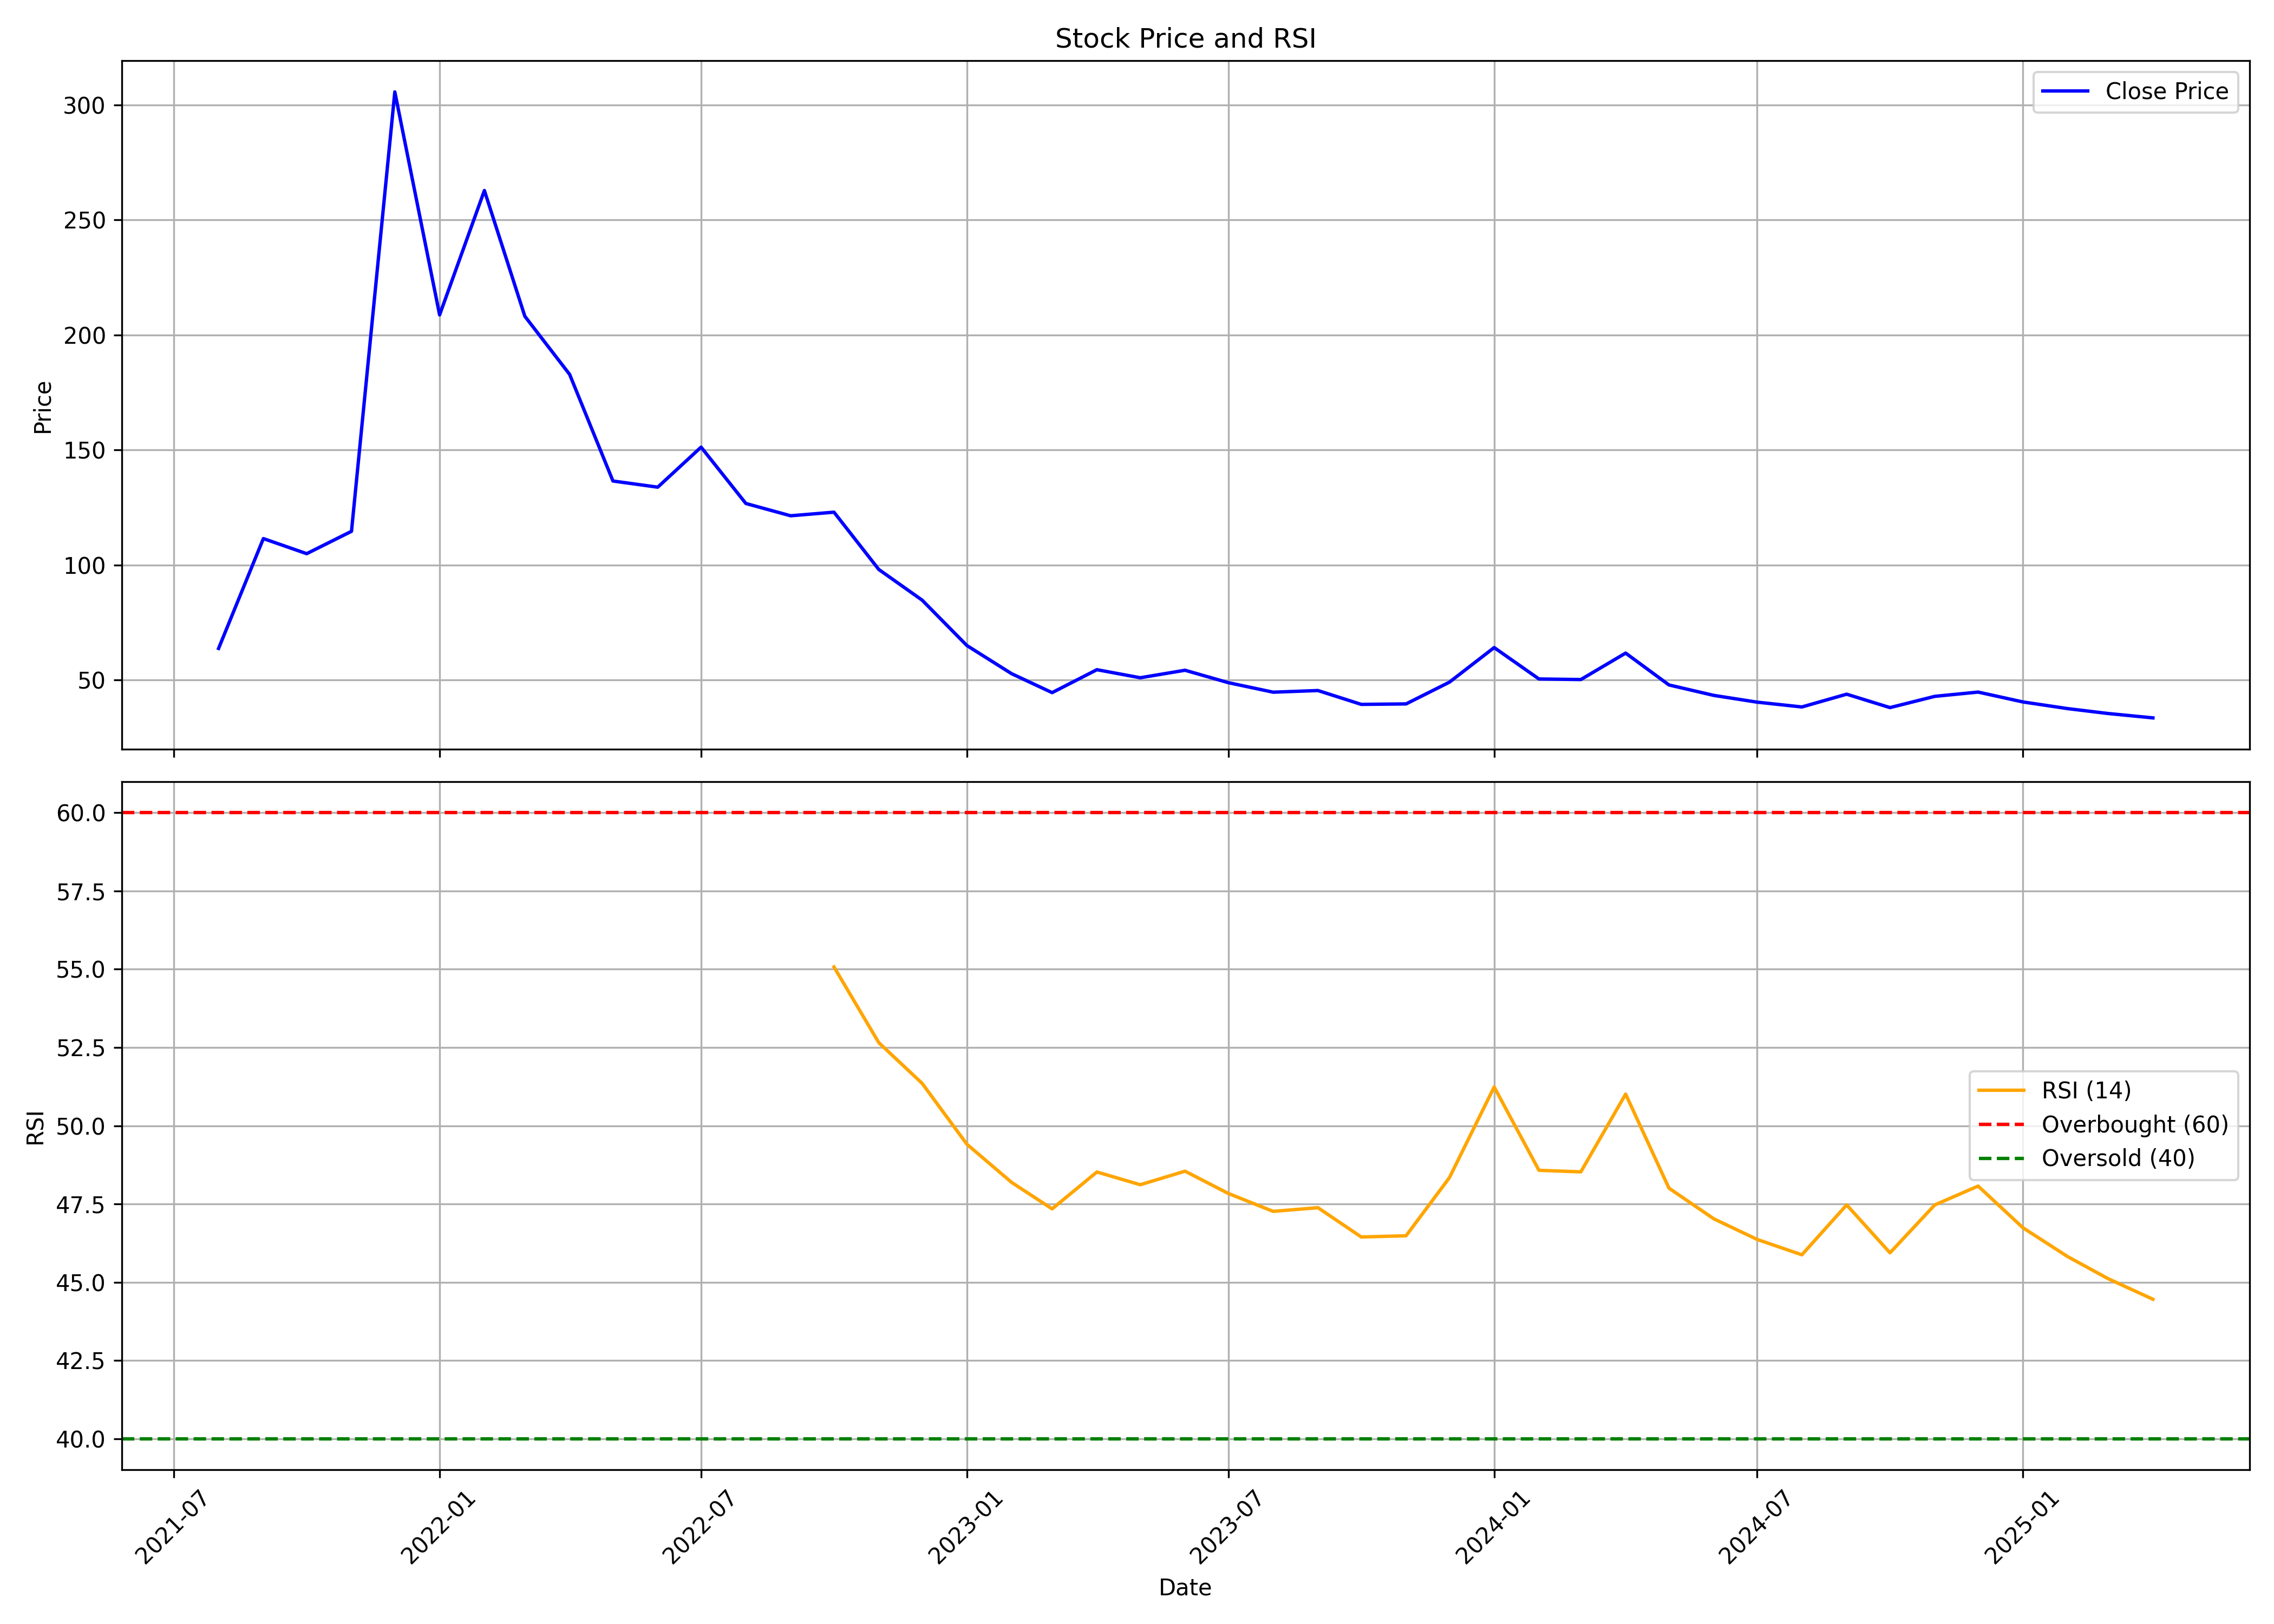

Source data for this figure (header and first rows):
, Unnamed: 0, date, symbol, open, high, low, close, volume, rsi
0, 0, 2021-08-01, NGIL, 64.07, 70.48, 56.93, 63.68, 611675, 
1, 1, 2021-09-01, NGIL, 63.34, 121.2, 62.66, 111.4, 4723133, 
2, 2, 2021-10-01, NGIL, 110.6, 114, 85.05, 104.9, 549337, 
3, 3, 2021-11-01, NGIL, 100.3, 116, 91.61, 114.6, 628081, 
4, 4, 2021-12-01, NGIL, 114.6, 312.8, 109.9, 305.6, 1591678, 
5, 5, 2022-01-01, NGIL, 318.8, 318.8, 206.4, 208.7, 414826, 
6, 6, 2022-02-01, NGIL, 198.4, 274.9, 190.5, 262.8, 376703, 
7, 7, 2022-03-01, NGIL, 262.8, 262.8, 197, 208.1, 208967, 
8, 8, 2022-04-01, NGIL, 204.2, 229.7, 169.1, 182.8, 238902, 
9, 9, 2022-05-01, NGIL, 188.3, 215.8, 119.6, 136.5, 519619, 
10, 10, 2022-06-01, NGIL, 138, 149.9, 94.96, 133.8, 936455, 
11, 11, 2022-07-01, NGIL, 137.5, 186.5, 127.1, 151.2, 750612, 
12, 12, 2022-08-01, NGIL, 153.3, 153.3, 120.5, 126.7, 143308, 
13, 13, 2022-09-01, NGIL, 130.1, 150.5, 116.9, 121.4, 246604, 
14, 14, 2022-10-01, NGIL, 125, 132.3, 112.4, 122.9, 86405, 55.07
15, 15, 2022-11-01, NGIL, 127.4, 127.9, 83.62, 98.02, 1735856, 52.65
16, 16, 2022-12-01, NGIL, 97.29, 101.2, 81.77, 84.69, 1948192, 51.35
17, 17, 2023-01-01, NGIL, 87.27, 87.27, 64.21, 64.94, 466466, 49.41
18, 18, 2023-02-01, NGIL, 66.4, 71.65, 52.05, 52.68, 204671, 48.19
19, 19, 2023-03-01, NGIL, 50.93, 64.89, 41.44, 44.46, 295853, 47.34
20, 20, 2023-04-01, NGIL, 46.21, 59.34, 43.1, 54.43, 170256, 48.52
21, 21, 2023-05-01, NGIL, 54.43, 58.37, 47.72, 50.93, 100049, 48.11
22, 22, 2023-06-01, NGIL, 51.95, 61.19, 49.62, 54.19, 436146, 48.55
23, 23, 2023-07-01, NGIL, 54.19, 58.27, 48.3, 48.79, 64684, 47.84
24, 24, 2023-08-01, NGIL, 51.08, 51.08, 41.4, 44.65, 228802, 47.26
25, 25, 2023-09-01, NGIL, 46.65, 48, 42.74, 45.37, 295029, 47.38
26, 26, 2023-10-01, NGIL, 45.65, 50.1, 36.5, 39.35, 2959174, 46.45
27, 27, 2023-11-01, NGIL, 40.0, 45.7, 38.3, 39.55, 1613656, 46.48
28, 28, 2023-12-01, NGIL, 40.05, 54.95, 36.6, 49.0, 2843086, 48.34
29, 29, 2024-01-01, NGIL, 49.4, 67.05, 45.1, 64.05, 5545427, 51.24
30, 30, 2024-02-01, NGIL, 64.95, 70.0, 49.5, 50.4, 2489355, 48.57
31, 31, 2024-03-01, NGIL, 50.8, 67.0, 46.1, 50.15, 3755264, 48.53
32, 32, 2024-04-01, NGIL, 51.15, 64.0, 50.0, 61.65, 5441867, 51.01
33, 33, 2024-05-01, NGIL, 61.65, 63.0, 41.23, 47.8, 4754529, 48
34, 34, 2024-06-01, NGIL, 49.8, 50.95, 37.8, 43.26, 3732763, 47.03
35, 35, 2024-07-01, NGIL, 43.4, 45.0, 38.76, 40.32, 930690, 46.37
36, 36, 2024-08-01, NGIL, 40.32, 41.9, 36.55, 38.23, 815344, 45.88
37, 37, 2024-09-01, NGIL, 38.84, 47.75, 36.65, 43.78, 2422747, 47.47
38, 38, 2024-10-01, NGIL, 44.45, 45.0, 35.5, 37.95, 1860878, 45.94
39, 39, 2024-11-01, NGIL, 38.82, 43.01, 33.31, 42.84, 710568, 47.47
40, 40, 2024-12-01, NGIL, 42.01, 48.0, 39.96, 44.7, 2363432, 48.07
41, 41, 2025-01-01, NGIL, 46.0, 46.0, 36.65, 40.41, 2920509, 46.74
42, 42, 2025-02-01, NGIL, 41.12, 42.87, 36.12, 37.51, 895834, 45.82
43, 43, 2025-03-01, NGIL, 37.14, 39.39, 32.51, 35.38, 927537, 45.11
44, 44, 2025-04-01, NGIL, 34.88, 37.34, 30.97, 33.48, 584656, 44.46
